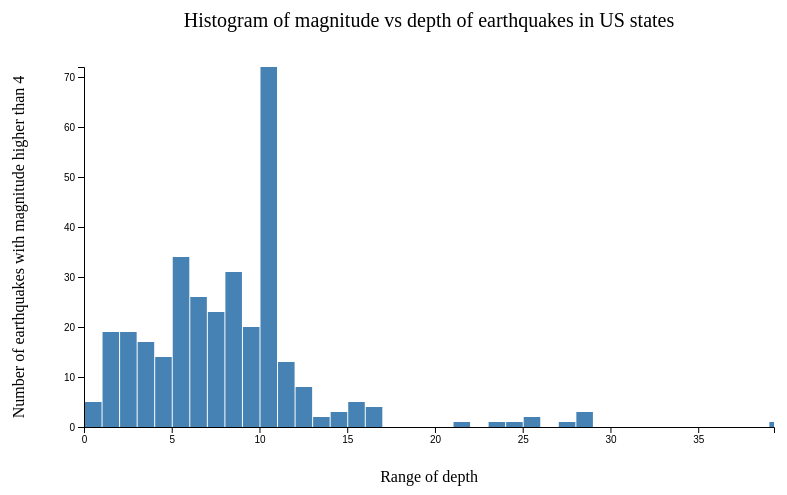
D3 v6 page, settled after 360 driven frames (6 s of simulated time); the page loaded 1 data file(s).


    var margin = {top: 80, right: 20, bottom: 60, left: 90},
        width = 800 - margin.left - margin.right,
        height = 500 - margin.top - margin.bottom;

    var svg = d3.select("body").append("svg")
        .attr("width", width + margin.left + margin.right)
        .attr("height", height + margin.top + margin.bottom)
        .append("g")
        .attr("transform",
            "translate(" + margin.left + "," + margin.top + ")");

    d3.csv("updatedearthquake.csv")
        .then((data) => {

            data = data.filter(function(d, i){
                if(d["mag"] > 4)
                return d;
            })

            console.log(data);

            // X axis: scale and draw:
            var x = d3.scaleLinear()
                .domain([0, d3.max(data, function(d) { return +d["depth"] })])
                .range([0, width]);
            svg.append("g")
                .attr("transform", "translate(0," + height + ")")
                .call(d3.axisBottom(x));

            // set the parameters for the histogram
            var histogram = d3.histogram()
                .value(function(d) { return d["depth"]; })
                .domain(x.domain())
                .thresholds(x.ticks(30));

            var bins = histogram(data);

            console.log(bins);

            // Y axis: scale and draw:
            var y = d3.scaleLinear()
                .range([height, 0]);
            y.domain([d3.min(bins, function(d) { return d.length; }), d3.max(bins, function(d) { return d.length; })]);
            svg.append("g")
                .call(d3.axisLeft(y));

            //Heading
            svg.append("text")
                .attr("x", (width / 2))
                .attr("y", 0 - (margin.top / 2))
                .attr("text-anchor", "middle")
                .style("font-size", "20px")
                .text("Histogram of magnitude vs depth of earthquakes in US states");

            //x-axis labels
            svg.append("text")
                .attr("x", (width/2))
                .attr("y", height+margin.bottom-5)
                .style("text-anchor", "middle")
                .text("Range of depth");

            //y-axis labels
            svg.append("text")
                .attr("x", -(height/2) )
                .attr("y", 0 - margin.left/1.5)
                .attr("transform","rotate(-90)")
                .style("text-anchor", "middle")
                .text("Number of earthquakes with magnitude higher than 4");

            // append the bar rectangles to the svg element
            svg.selectAll("rect")
                .data(bins)
                .enter()
                .append("rect")
                .attr("x", 1)
                .attr("transform", function(d) { return "translate(" + x(d.x0) + "," + y(d.length) + ")"; })
                .attr("width", function(d) { return x(d.x1) - x(d.x0) -1 ; })
                .attr("height", function(d) { return height - y(d.length); })
                .style("fill", "steelblue")

        }).catch((error) => {
        throw error;
    });




### data: updatedearthquake.csv
time, latitude, longitude, depth, mag, magType, magNst, 0, 1
2020-10-29T02:14:06.497Z, 44.22, -115.1, 19.24, 3.3, ml, 100.0, 10 km W of Stanley, Idaho
2020-10-29T01:40:06.849Z, 31.66, -104.3, 1.78, 3.8, ml, 86.0, 57 km S of Whites City, New Mexico
2020-10-29T01:03:27.121Z, 36.46, -98.77, 2.289, 2.57, ml, 42.0, 16 km SE of Waynoka, Oklahoma
2020-10-29T00:36:23.060Z, 32.83, -115.9, 11.85, 2.52, ml, 26.0, 12km NNE of Ocotillo, CA
2020-10-28T20:27:39.030Z, 38.76, -122.7, 1.47, 2.58, md, 26.0, 2km SW of Anderson Springs, CA
2020-10-28T20:22:58.700Z, 36.46, -90.86, 3.69, 2.6, md, 6.0, 5 km NE of Maynard, Arkansas
2020-10-28T18:14:30.080Z, 33.5, -116.5, 5.72, 2.61, ml, 28.0, 21km ESE of Anza, CA
2020-10-28T14:07:37.455Z, 31.69, -104.1, 5.0, 3.9, mb, 6.0, 50 km W of Mentone, Texas
2020-10-28T10:11:27.320Z, 36.45, -90.86, 3.42, 2.54, md, 4.0, 4 km NE of Maynard, Arkansas
2020-10-28T00:23:06.426Z, 31.65, -104.3, 5.0, 2.5, ml, 92.0, 58 km S of Whites City, New Mexico
2020-10-27T23:18:51.850Z, 36.45, -118, 7.04, 2.82, ml, 23.0, 18km SSE of Lone Pine, CA
2020-10-27T20:48:01.566Z, 31.72, -104.1, 11.24, 2.7, ml, 98.0, 50 km W of Mentone, Texas
2020-10-27T19:22:43.900Z, 36.6, -121.1, 12.69, 3.29, mw, 4.0, 11km NE of Pinnacles, CA
2020-10-27T15:23:00.889Z, 38.04, -96.88, 5.0, 2.6, mb_lg, 40.0, 6 km S of Burns, Kansas
2020-10-27T08:20:48.100Z, 44.41, -115.2, 11.47, 2.61, ml, 16.0, 31 km NW of Stanley, Idaho
2020-10-27T05:46:54.630Z, 44.54, -115.3, 13.15, 3.19, ml, 27.0, 43 km NW of Stanley, Idaho
2020-10-27T05:45:59.765Z, 38.18, -117.9, 9.9, 3.1, ml, 16.0, 31 km SE of Mina, Nevada
2020-10-27T01:26:16.840Z, 34.86, -116.3, 5.11, 3.3, ml, 286.0, 22km NW of Ludlow, CA
2020-10-27T00:02:18.930Z, 36.44, -90.84, 7.92, 2.53, md, 6.0, 5 km ENE of Maynard, Arkansas
2020-10-26T17:04:57.041Z, 38.11, -118.2, 1.8, 2.6, ml, 14.0, 31 km S of Mina, Nevada
2020-10-26T13:38:36.600Z, 38.56, -122.3, 9.35, 3.46, mw, 3.0, 13km E of Angwin, CA
2020-10-26T10:41:32.598Z, 38.16, -117.9, 8.3, 2.7, ml, 19.0, 32 km SE of Mina, Nevada
2020-10-26T09:28:32.508Z, 44.58, -115.2, 8.3, 2.9, ml, 44.0, 46 km SSE of Yellow Pine, Idaho
2020-10-26T07:24:21.030Z, 34.86, -116.3, 5.08, 2.63, ml, 23.0, 23km NW of Ludlow, CA
2020-10-26T06:08:55.858Z, 38.74, -97.04, 5.0, 3.0, mb_lg, 99.0, 6 km NNE of Hope, Kansas
2020-10-26T00:07:03.060Z, 36.43, -90.83, 11.8, 2.57, md, 16.0, 6 km ENE of Maynard, Arkansas
2020-10-25T22:54:03.060Z, 47.29, -113.2, 21.77, 2.59, ml, 13.0, 27 km ENE of Seeley Lake, Montana
2020-10-25T21:44:50.984Z, 38.94, -96.99, 10.0, 2.5, mb_lg, 2.0, 4 km SE of Chapman, Kansas
2020-10-25T13:13:43.755Z, 38.16, -118, 9.8, 2.7, ml, 17.0, 29 km SSE of Mina, Nevada
2020-10-25T12:55:53.270Z, 32.92, -117.7, 17.85, 2.58, ml, 161.0, 38km WSW of Encinitas, CA
2020-10-25T03:08:32.000Z, 36.52, -81.08, 1.42, 2.81, md, 23.0, 3 km ENE of Sparta, North Carolina
2020-10-25T00:32:20.620Z, 35.62, -117.6, 8.59, 2.71, ml, 68.0, 9km E of Ridgecrest, CA
2020-10-24T23:06:50.570Z, 36.04, -120.6, 4.89, 2.57, md, 34.0, 21km NW of Parkfield, CA
2020-10-24T22:44:02.333Z, 38.17, -118.1, 5.8, 2.9, ml, 16.0, 25 km S of Mina, Nevada
2020-10-24T20:12:21.763Z, 44.53, -115.3, 16.93, 2.5, ml, 32.0, 43 km NW of Stanley, Idaho
2020-10-24T19:37:44.814Z, 44.31, -115.2, 17.32, 3.4, ml, 116.0, 20 km WNW of Stanley, Idaho
2020-10-24T19:27:03.060Z, 32.39, -115.2, 11.73, 2.83, ml, 13.0, 6km NW of Delta, B.C., MX
2020-10-24T12:27:35.140Z, 33.9, -117.6, 3.66, 2.56, ml, 36.0, 6km NW of Corona, CA
2020-10-24T10:17:55.850Z, 38.77, -122.7, 2.13, 2.9, md, 54.0, 1km SSW of Anderson Springs, CA
2020-10-24T10:11:09.314Z, 25.91, -110.4, 10.0, 4.7, mb, 132.0, 97 km E of Loreto, Mexico
2020-10-24T09:33:28.053Z, 39.7, -105.7, 1.12, 2.5, ml, 57.0, 2 km ESE of Georgetown, Colorado
2020-10-24T07:19:25.360Z, 44.13, -115.1, 9.53, 2.5, ml, 11.0, 16 km SW of Stanley, Idaho
2020-10-24T06:53:39.950Z, 39.37, -123.2, 7.53, 2.51, md, 45.0, 11km ESE of Willits, CA
2020-10-24T06:13:38.684Z, 38.18, -117.8, 9.0, 2.8, ml, 18.0, 37 km SE of Mina, Nevada
2020-10-24T02:49:00.788Z, 38.72, -97.06, 5.0, 3.0, mb_lg, 106.0, 3 km NNE of Hope, Kansas
2020-10-23T07:21:10.514Z, 30.93, -103.4, 4.93, 2.7, ml, 47.0, 32 km E of Balmorhea, Texas
2020-10-23T06:43:55.971Z, 44.3, -114.6, 10.0, 2.8, ml, 68.0, 16 km WNW of Clayton, Idaho
2020-10-23T06:39:50.972Z, 44.32, -114.6, 10.0, 2.6, ml, 46.0, 16 km WNW of Clayton, Idaho
2020-10-23T06:37:35.372Z, 44.3, -114.6, 10.0, 2.5, ml, 42.0, 16 km WNW of Clayton, Idaho
2020-10-23T06:32:09.970Z, 33.19, -115.6, 3.94, 2.91, ml, 23.0, 8km SW of Niland, CA
2020-10-23T06:11:36.805Z, 41.15, -117.4, 0.0, 2.7, ml, 5.0, 23 km NNE of Golconda, Nevada
2020-10-23T04:08:12.289Z, 36.87, -97.45, 7.56, 3.32, ml, 35.0, 7 km N of Nardin, Oklahoma
2020-10-23T01:17:33.130Z, 36.87, -97.45, 7.76, 3.22, ml, 36.0, 7 km N of Nardin, Oklahoma
2020-10-22T23:03:03.220Z, 34.86, -116.3, 5.1, 2.96, ml, 121.0, 23km NW of Ludlow, CA
2020-10-22T21:22:03.390Z, 33.2, -115.6, 2.65, 2.83, ml, 126.0, 7km SW of Niland, CA
2020-10-22T21:07:39.830Z, 33.2, -115.6, 3.44, 2.5, ml, 27.0, 7km SW of Niland, CA
2020-10-22T21:02:16.190Z, 33.21, -115.6, 2.18, 2.73, ml, 17.0, 8km WSW of Niland, CA
2020-10-22T21:01:40.640Z, 33.2, -115.6, 2.25, 2.74, ml, 23.0, 8km SW of Niland, CA
2020-10-22T20:59:26.460Z, 33.2, -115.6, 3.03, 3.91, mw, 6.0, 8km SW of Niland, CA
2020-10-22T20:45:28.390Z, 33.19, -115.6, 3.21, 2.52, ml, 61.0, 8km SW of Niland, CA
... 10,978 more rows